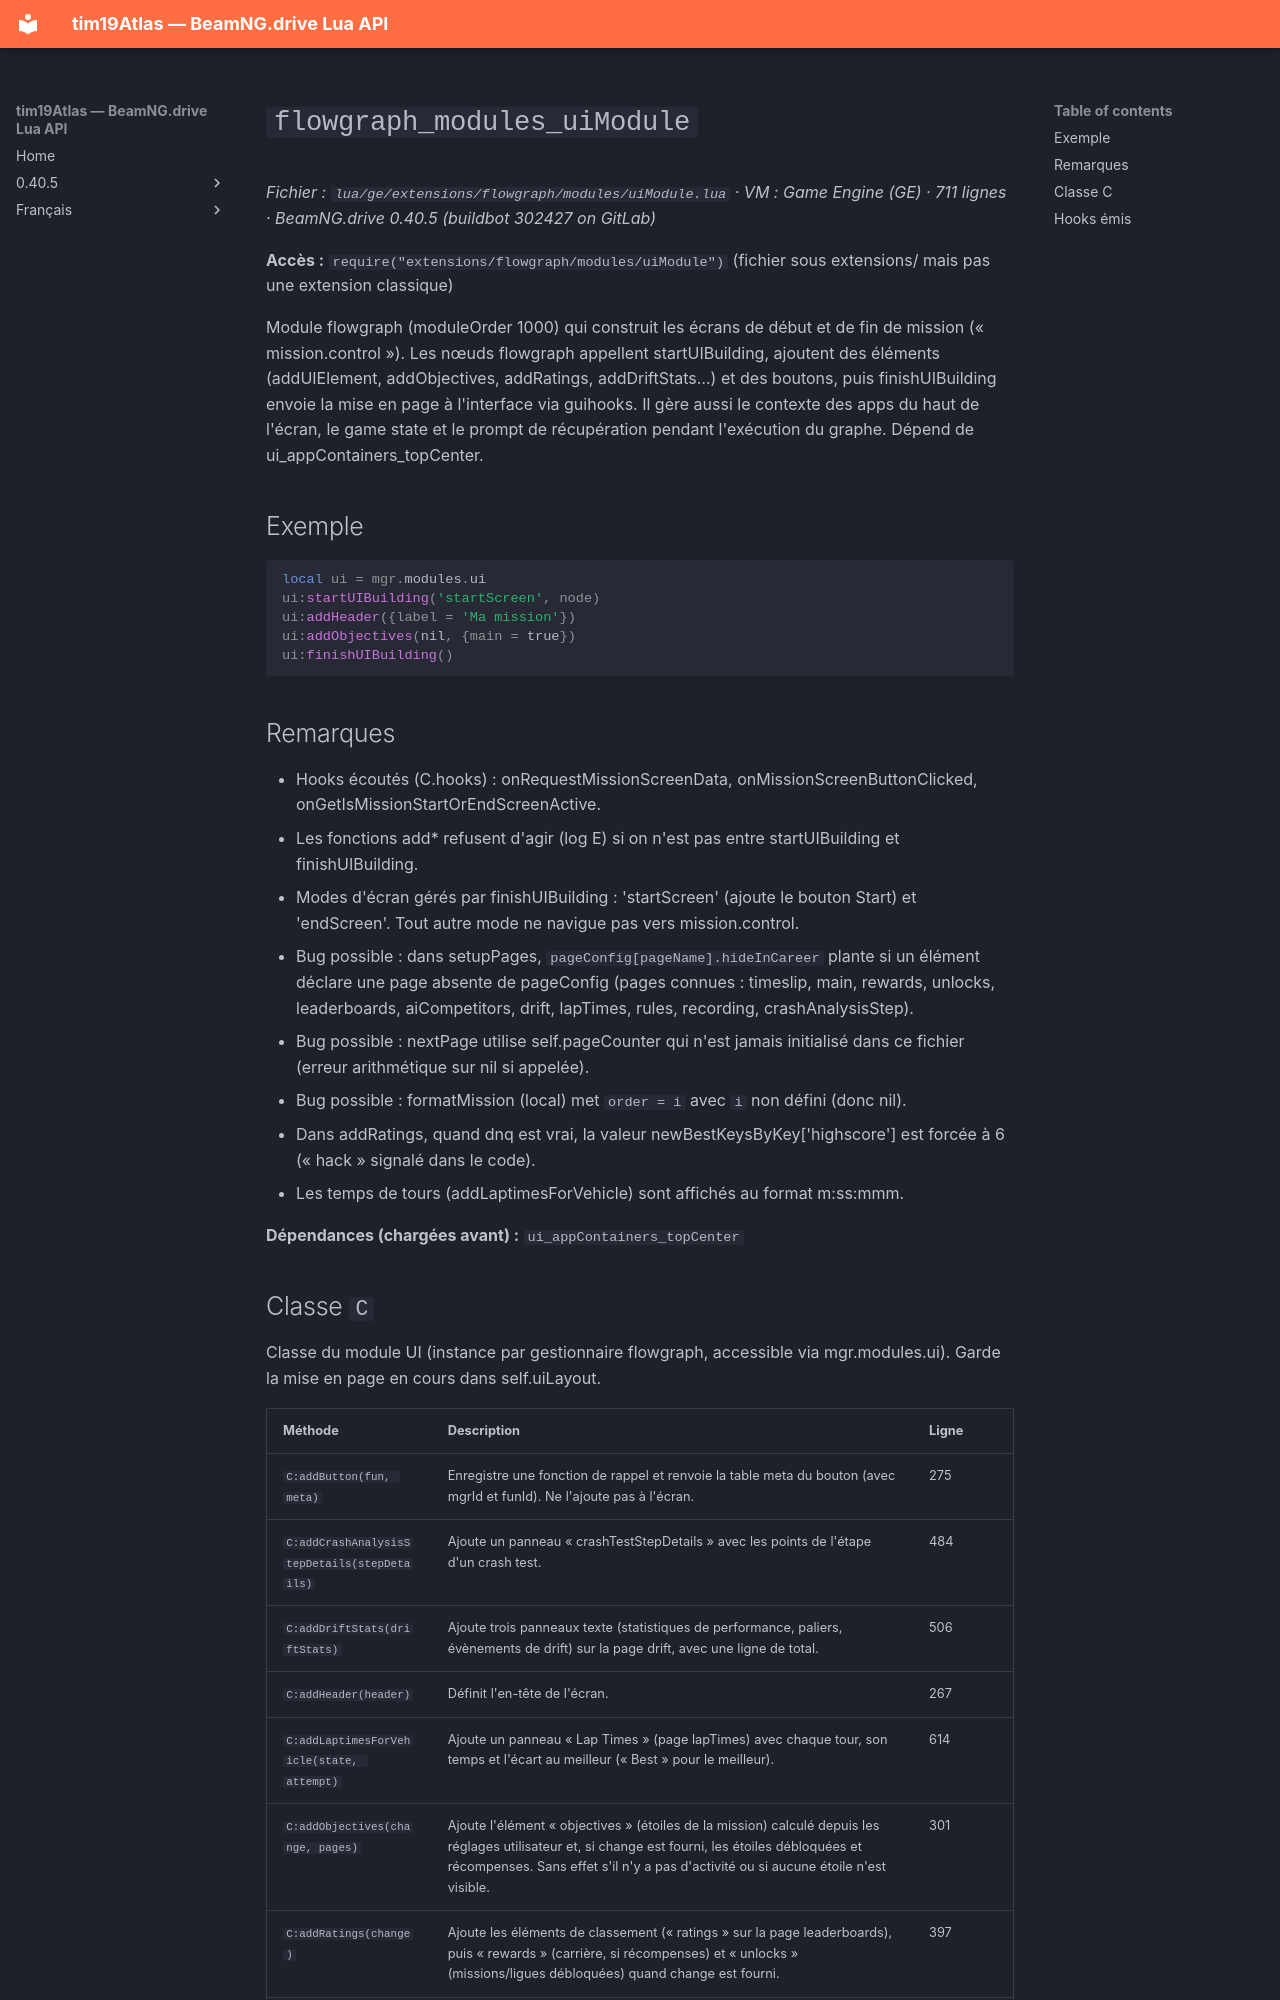

repository: Tim0219800/beamng-lua-atlas · page: fr/0.40.5/ge/extensions/flowgraph/modules/uiModule.html · generator: mkdocs

# `flowgraph_modules_uiModule`

*Fichier : `lua/ge/extensions/flowgraph/modules/uiModule.lua` · VM : Game Engine (GE) · 711 lignes · BeamNG.drive 0.40.5 (buildbot 302427 on GitLab)*

**Accès :** `require("extensions/flowgraph/modules/uiModule")` (fichier sous extensions/ mais pas une extension classique)

Module flowgraph (moduleOrder 1000) qui construit les écrans de début et de fin de mission (« mission.control »). Les nœuds flowgraph appellent startUIBuilding, ajoutent des éléments (addUIElement, addObjectives, addRatings, addDriftStats…) et des boutons, puis finishUIBuilding envoie la mise en page à l'interface via guihooks. Il gère aussi le contexte des apps du haut de l'écran, le game state et le prompt de récupération pendant l'exécution du graphe. Dépend de ui_appContainers_topCenter.

## Exemple

```lua
local ui = mgr.modules.ui
ui:startUIBuilding('startScreen', node)
ui:addHeader({label = 'Ma mission'})
ui:addObjectives(nil, {main = true})
ui:finishUIBuilding()
```

## Remarques

- Hooks écoutés (C.hooks) : onRequestMissionScreenData, onMissionScreenButtonClicked, onGetIsMissionStartOrEndScreenActive.
- Les fonctions add* refusent d'agir (log E) si on n'est pas entre startUIBuilding et finishUIBuilding.
- Modes d'écran gérés par finishUIBuilding : 'startScreen' (ajoute le bouton Start) et 'endScreen'. Tout autre mode ne navigue pas vers mission.control.
- Bug possible : dans setupPages, `pageConfig[pageName].hideInCareer` plante si un élément déclare une page absente de pageConfig (pages connues : timeslip, main, rewards, unlocks, leaderboards, aiCompetitors, drift, lapTimes, rules, recording, crashAnalysisStep).
- Bug possible : nextPage utilise self.pageCounter qui n'est jamais initialisé dans ce fichier (erreur arithmétique sur nil si appelée).
- Bug possible : formatMission (local) met `order = i` avec `i` non défini (donc nil).
- Dans addRatings, quand dnq est vrai, la valeur newBestKeysByKey['highscore'] est forcée à 6 (« hack » signalé dans le code).
- Les temps de tours (addLaptimesForVehicle) sont affichés au format m:ss:mmm.

**Dépendances (chargées avant) :** `ui_appContainers_topCenter`
